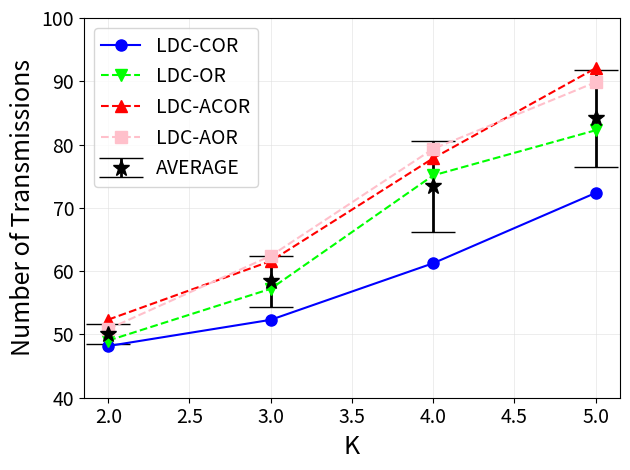

This chart was generated by the following Python code: (Note: this script raises an exception after producing the figure.)
import matplotlib.pyplot as plt
import numpy as np

y1 = [48.17, 52.31, 61.25, 72.36]
y2 = [49.03, 57.21, 75.13, 82.26]
y3 = [52.34, 61.59, 77.84, 92.07]
y4 = [50.86, 62.41, 79.33, 89.85]
x = [2,3,4,5]

arr = np.array([y1, y2, y3, y4])
mean = np.mean(arr, axis=0)
std = np.std(arr, axis=0)

plt.errorbar(x, mean, yerr=std, fmt="*", color="black", ecolor='black', elinewidth=2, capsize=16, markersize=12)
plt.plot(x, y1, 'bo-', markersize=8)
plt.plot(x, y2, 'gv--', color='#00FF00', markersize=8)
plt.plot(x, y3, 'r^--', markersize=8)
plt.plot(x, y4, 'ks--', color='pink', markersize=8)
plt.xticks([2,2.5,3,3.5,4,4.5,5], fontsize='14')
plt.yticks([40,50,60,70,80,90,100], fontsize='14')
plt.grid(linewidth=0.4, color='#DFDFDF')
plt.xlabel('K', fontsize=18)
plt.ylabel('Number of Transmissions', fontsize=18)
plt.legend(['LDC-COR', 'LDC-OR', 'LDC-ACOR', 'LDC-AOR', 'AVERAGE'], loc='upper left', fontsize=14)

plt.tight_layout()
plt.savefig('./eps/figure12a.eps', dpi=600, format='eps')
plt.show()